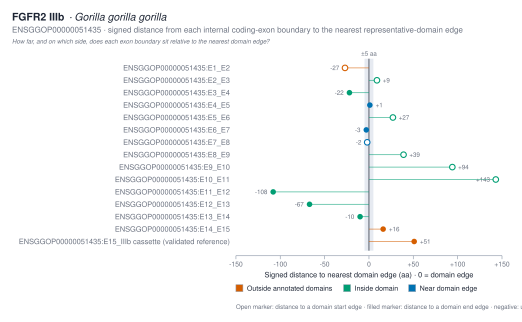

Data behind this chart, as committed beside it:
transition	boundary_position_aa	left_exon	right_exon	nearest_domain_instance_id	nearest_domain_accession	nearest_domain_label	nearest_domain_start	nearest_domain_end	nearest_edge	nearest_edge_position	signed_distance_aa	absolute_distance_aa	boundary_class
E1 → E2	55	E1	E2	IPR013098:82-159	IPR013098	Ig1	82	159	start	82	-27	27	outside_annotated_domains
E2 → E3	91	E2	E3	IPR013098:82-159	IPR013098	Ig1	82	159	start	82	9	9	inside_domain
E3 → E4	137	E3	E4	IPR013098:82-159	IPR013098	Ig1	82	159	end	159	-22	22	inside_domain
E4 → E5	160	E4	E5	IPR013098:82-159	IPR013098	Ig1	82	159	end	159	1	1	near_domain_edge
E5 → E6	201	E5	E6	IPR013098:174-268	IPR013098	Ig2	174	268	start	174	27	27	inside_domain
E6 → E7	265	E6	E7	IPR013098:174-268	IPR013098	Ig2	174	268	end	268	-3	3	near_domain_edge
E7 → E8	302	E7	E8	IPR001245:304-619	IPR001245	kinase	304	619	start	304	-2	2	near_domain_edge
E8 → E9	343	E8	E9	IPR001245:304-619	IPR001245	kinase	304	619	start	304	39	39	inside_domain
E9 → E10	398	E9	E10	IPR001245:304-619	IPR001245	kinase	304	619	start	304	94	94	inside_domain
E10 → E11	447	E10	E11	IPR001245:304-619	IPR001245	kinase	304	619	start	304	143	143	inside_domain
E11 → E12	511	E11	E12	IPR001245:304-619	IPR001245	kinase	304	619	end	619	-108	108	inside_domain
E12 → E13	552	E12	E13	IPR001245:304-619	IPR001245	kinase	304	619	end	619	-67	67	inside_domain
E13 → E14	609	E13	E14	IPR001245:304-619	IPR001245	kinase	304	619	end	619	-10	10	inside_domain
E14 → E15	635	E14	E15	IPR001245:304-619	IPR001245	kinase	304	619	end	619	16	16	outside_annotated_domains
E15 → IIIb cassette (validated reference…	670	E15	IIIb cassette (validated reference)	IPR001245:304-619	IPR001245	kinase	304	619	end	619	51	51	outside_annotated_domains
